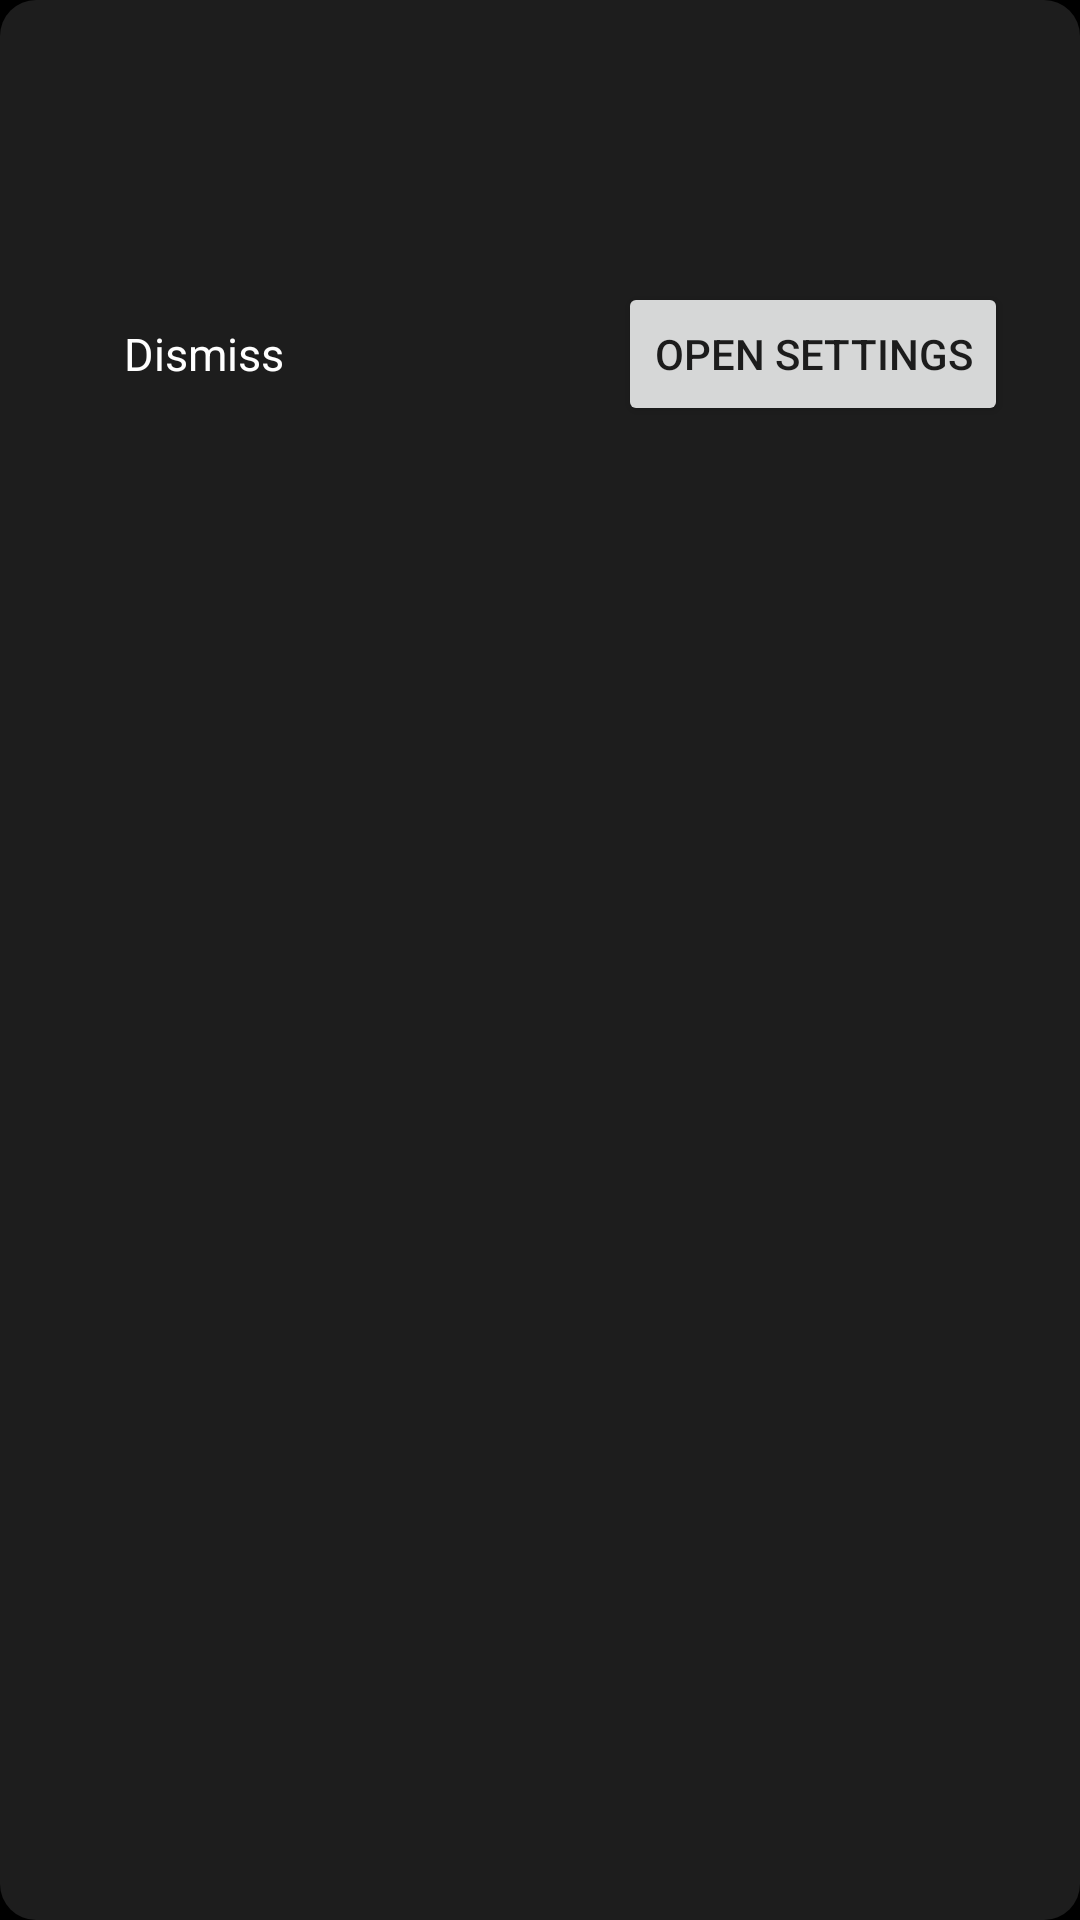

The Android layout XML behind this screen, and the referenced resources:
<!-- AndroidManifest.xml: application theme Theme.Slite -->
<!-- res/layout/dialog_permissions_rationale.xml -->
<?xml version="1.0" encoding="utf-8"?>
<androidx.constraintlayout.widget.ConstraintLayout xmlns:android="http://schemas.android.com/apk/res/android"
    xmlns:app="http://schemas.android.com/apk/res-auto"
    xmlns:tools="http://schemas.android.com/tools"
    android:layout_width="match_parent"
    android:layout_height="wrap_content"
    android:background="@drawable/bg_dialog"
    android:paddingHorizontal="@dimen/horizontal_guideline"
    android:paddingVertical="@dimen/vertical_guideline">

    <TextView
        android:id="@+id/titleTV"
        style="@style/Subtitle"
        android:layout_width="0dp"
        android:layout_height="wrap_content"
        android:gravity="center"
        app:layout_constraintEnd_toEndOf="parent"
        app:layout_constraintStart_toStartOf="parent"
        app:layout_constraintTop_toTopOf="parent"
        tools:text="@string/rationale_dialog_camera_permissions_title" />

    <TextView
        android:id="@+id/rationaleTV"
        style="@style/Body"
        android:layout_width="match_parent"
        android:layout_height="wrap_content"
        android:layout_marginTop="@dimen/rationale_dialog_description_margin_top"
        android:gravity="center"
        android:textAlignment="center"
        app:layout_constraintEnd_toEndOf="parent"
        app:layout_constraintStart_toStartOf="parent"
        app:layout_constraintTop_toBottomOf="@id/titleTV"
        tools:text="@string/rationale_dialog_camera_permissions_description" />

    <Button
        android:id="@+id/dismissBtn"
        style="@style/Widget.MaterialComponents.Button.OutlinedButton"
        android:layout_width="wrap_content"
        android:layout_height="wrap_content"
        android:layout_marginTop="@dimen/rationale_dialog_buttons_margin_top"
        android:insetTop="0dp"
        android:insetBottom="0dp"
        android:text="@string/rationale_dialog_dismiss_button_text"
        android:textAppearance="@style/Button"
        android:textColor="@color/button_text_color"
        app:layout_constraintEnd_toStartOf="@id/openSettingsBtn"
        app:layout_constraintHorizontal_chainStyle="spread_inside"
        app:layout_constraintStart_toStartOf="parent"
        app:layout_constraintTop_toBottomOf="@id/rationaleTV" />

    <Button
        android:id="@+id/openSettingsBtn"
        android:layout_width="wrap_content"
        android:layout_height="wrap_content"
        android:layout_marginTop="@dimen/rationale_dialog_buttons_margin_top"
        android:text="@string/rationale_dialog_camera_permissions_settings_button_text"
        app:layout_constraintEnd_toEndOf="parent"
        app:layout_constraintStart_toEndOf="@id/dismissBtn"
        app:layout_constraintTop_toBottomOf="@id/rationaleTV" />
</androidx.constraintlayout.widget.ConstraintLayout>
<!-- resources referenced by this layout -->
<resources>
  <color name="button_text_color">@color/white</color>
  <dimen name="horizontal_guideline">@dimen/spacing_zeta</dimen>
  <dimen name="rationale_dialog_buttons_margin_top">@dimen/spacing_delta</dimen>
  <dimen name="rationale_dialog_description_margin_top">@dimen/spacing_delta</dimen>
  <dimen name="vertical_guideline">@dimen/spacing_delta</dimen>
  <!-- drawable bg_dialog (drawable) -->
  <shape xmlns:android="http://schemas.android.com/apk/res/android"
      android:shape="rectangle">
      <solid android:color="@color/dialog_background_color" />
      <corners
          android:radius="@dimen/dialog_corner_radius" />
  </shape>
  <string name="rationale_dialog_camera_permissions_description">The app requires access to your camera to allow you to pick a color from your surroundings.</string>
  <string name="rationale_dialog_camera_permissions_settings_button_text">Open Settings</string>
  <string name="rationale_dialog_camera_permissions_title">Camera Permissions</string>
  <string name="rationale_dialog_dismiss_button_text">Dismiss</string>
  <style name="Body" parent="SliteTextAppearance">
          <item name="android:textSize">@dimen/body_text_size</item>
          <item name="lineHeight">@dimen/body_line_height</item>
      </style>
  <style name="Button" parent="SliteTextAppearance">
          <item name="fontFamily">@font/helvetica_neue_medium</item>
          <item name="android:textSize">@dimen/button_text_size</item>
          <item name="lineHeight">@dimen/button_line_height</item>
      </style>
  <style name="Subtitle" parent="SliteTextAppearance">
          <item name="fontFamily">@font/helvetica_neue_bold</item>
          <item name="android:textSize">@dimen/subtitle_text_size</item>
          <item name="lineHeight">@dimen/subtitle_line_height</item>
      </style>
  <color name="white">#FFFFFF</color>
  <dimen name="spacing_zeta">24dp</dimen>
  <dimen name="spacing_delta">16dp</dimen>
  <color name="dialog_background_color">@color/dark_grey</color>
  <dimen name="dialog_corner_radius">12dp</dimen>
  <style name="SliteTextAppearance">
          <item name="fontFamily">@font/helvetica_neue_normal</item>
          <item name="textAllCaps">false</item>
          <item name="android:textColor">@color/text_color</item>
          <item name="android:textStyle">normal</item>
      </style>
  <dimen name="body_text_size">15dp</dimen>
  <dimen name="body_line_height">22dp</dimen>
  <dimen name="button_text_size">15dp</dimen>
  <dimen name="button_line_height">22dp</dimen>
  <dimen name="subtitle_text_size">19dp</dimen>
  <dimen name="subtitle_line_height">23.2dp</dimen>
  <color name="black">#000000</color>
  <color name="dark_grey">#1D1D1D</color>
  <color name="red">#EF4340</color>
  <color name="orange">#FF835D</color>
  <color name="system_bars_default_color">@color/transparent</color>
  <style name="Title" parent="SliteTextAppearance">
          <item name="fontFamily">@font/helvetica_neue_bold</item>
          <item name="android:textSize">@dimen/title_text_size</item>
          <item name="lineHeight">@dimen/title_line_height</item>
      </style>
  <style name="Info" parent="SliteTextAppearance">
          <item name="android:textSize">@dimen/info_text_size</item>
          <item name="lineHeight">@dimen/info_line_height</item>
      </style>
  <style name="RoundedBottomSheetDialogTheme" parent="RoundedBottomSheetDialog" />
  <color name="text_color">@color/white</color>
  <color name="transparent">#00000000</color>
  <dimen name="button_corner_radius">4dp</dimen>
  <dimen name="button_height">48dp</dimen>
  <dimen name="title_text_size">28dp</dimen>
  <dimen name="title_line_height">34.19dp</dimen>
  <dimen name="info_text_size">13dp</dimen>
  <dimen name="info_line_height">15.51dp</dimen>
  <color name="bottom_navigation_bar_background">@color/black</color>
  <style name="RoundedBottomSheet" parent="@style/Widget.Design.BottomSheet.Modal">
          <item name="android:background">@drawable/bg_rounded_corners_bottom_sheet_dialog</item>
      </style>
</resources>
